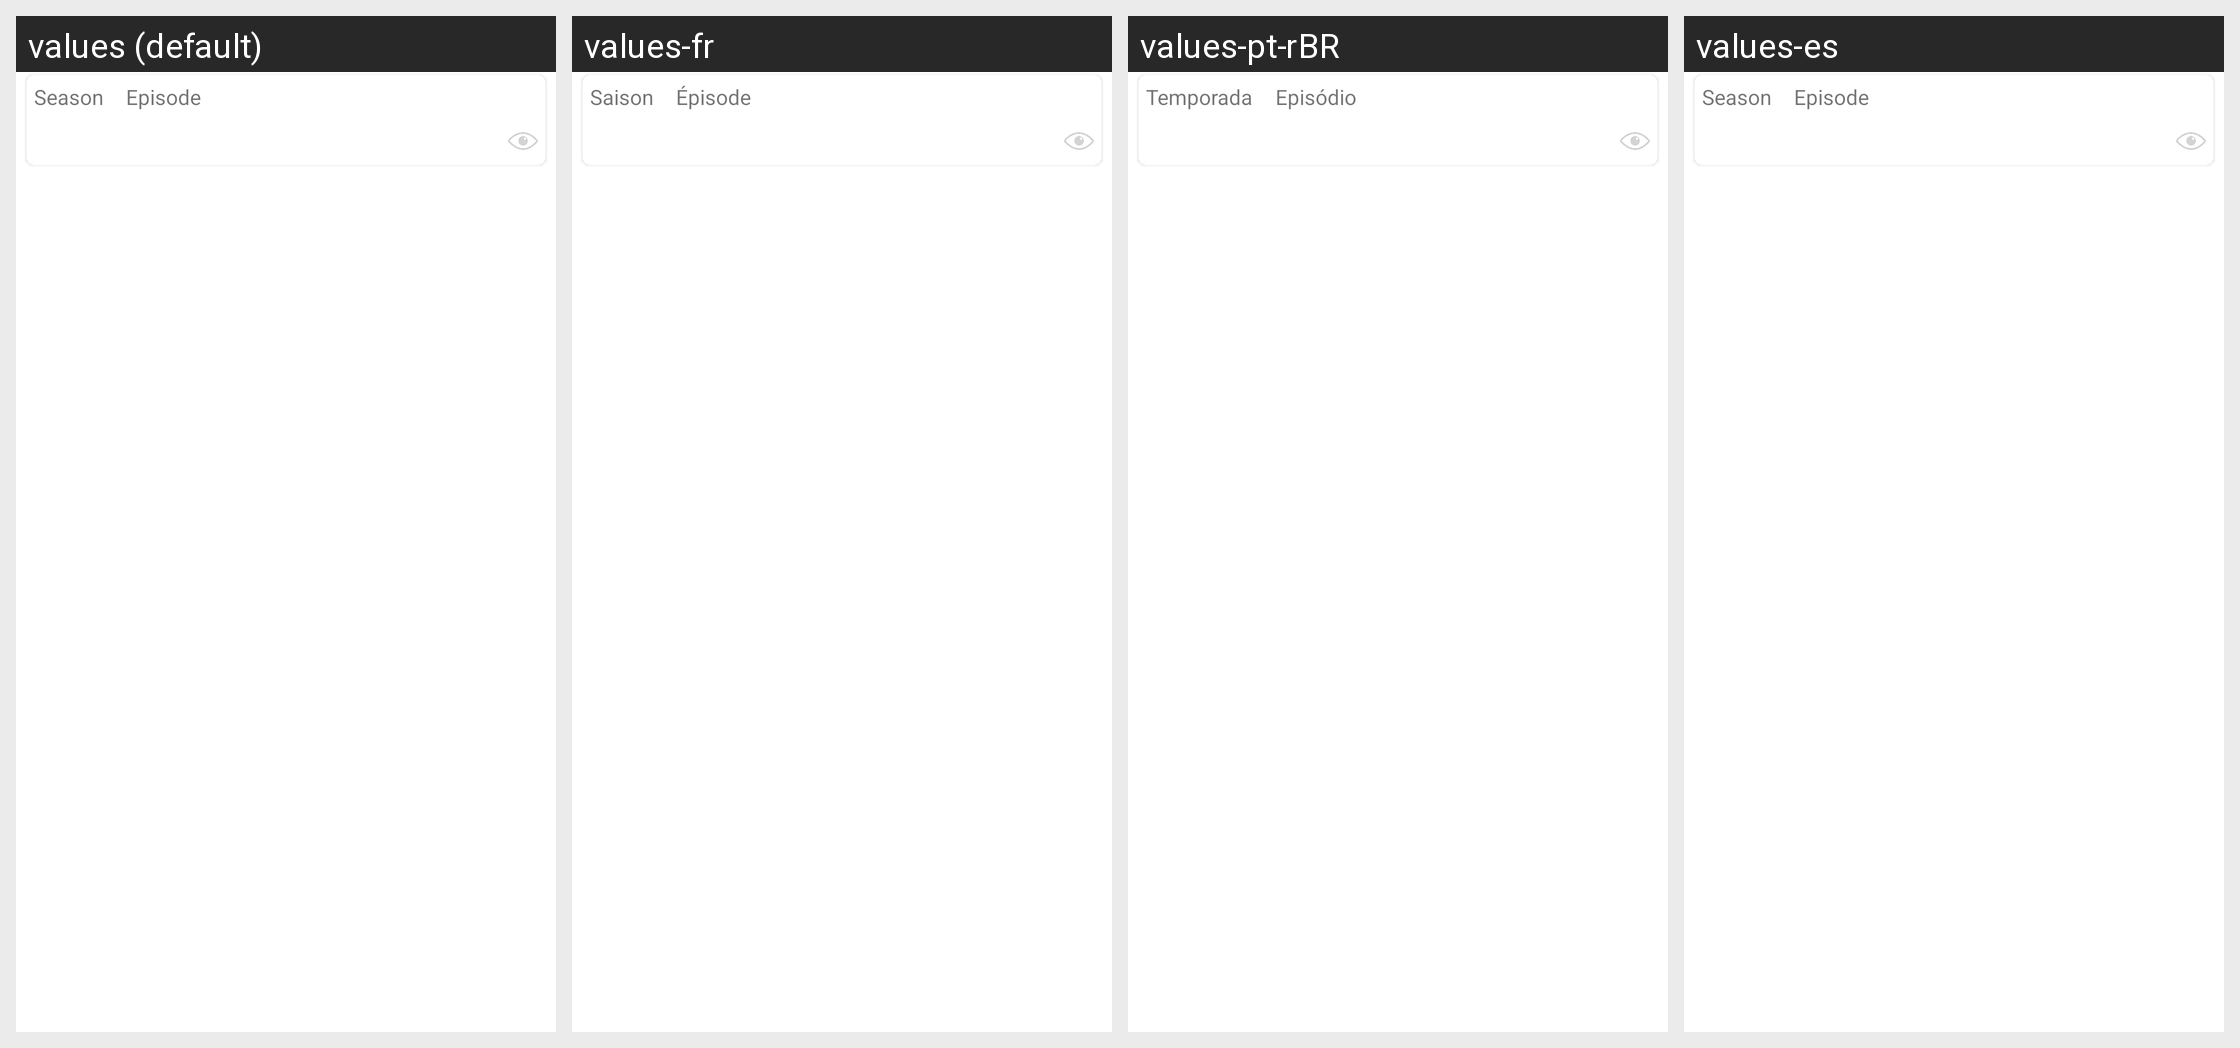

The Android screen above is rendered under several locales of the same app. Produce the string resources it draws, with the default and per-locale values.
Android screen res/layout/serie_episode_result_item.xml rendered under 4 locales, left to right: values (default), values-fr, values-pt-rBR, values-es. Device: Nexus 5 (rendered at 1080×1920; each locale shown at half size, 540×960, under a caption strip naming it); theme AppTheme.
Other locales in the repository, not shown: values-cn, values-de, values-nl, values-pl.
Strings drawn on this screen, with the default value and each locale's value (text and hints the layout hard-codes, and strings that could not be matched under every locale, appear in the picture but are not listed):

serie_episode_season_number_label
  values: Season
  values-fr: Saison
  values-pt-rBR: Temporada
  values-es: Season

serie_episode_episode_number_label
  values: Episode
  values-fr: Épisode
  values-pt-rBR: Episódio
  values-es: Episode
